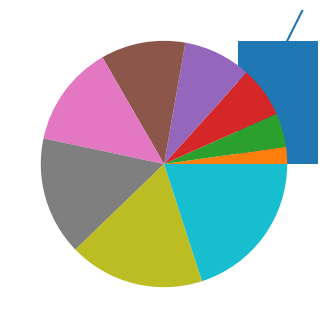

Reproduce this figure in Python.
import numpy as np
from numpy.random import randn
import pandas as pd
from pandas import Series, DataFrame

import matplotlib.pyplot as plt
from matplotlib import rcParams                   



rcParams['figure.figsize']=5,4  #used for length and width of the slide of the plot 
x=range(1,10)
y=[1,3,5,6,8,4,3,2,3]


#Line Plot between x,y 
plt.plot(x,y)
plt.show()

#Bar plot between x,y
plt.bar(x,y)
plt.show()

#Pie plot between x,y
plt.pie(x)
plt.show()



